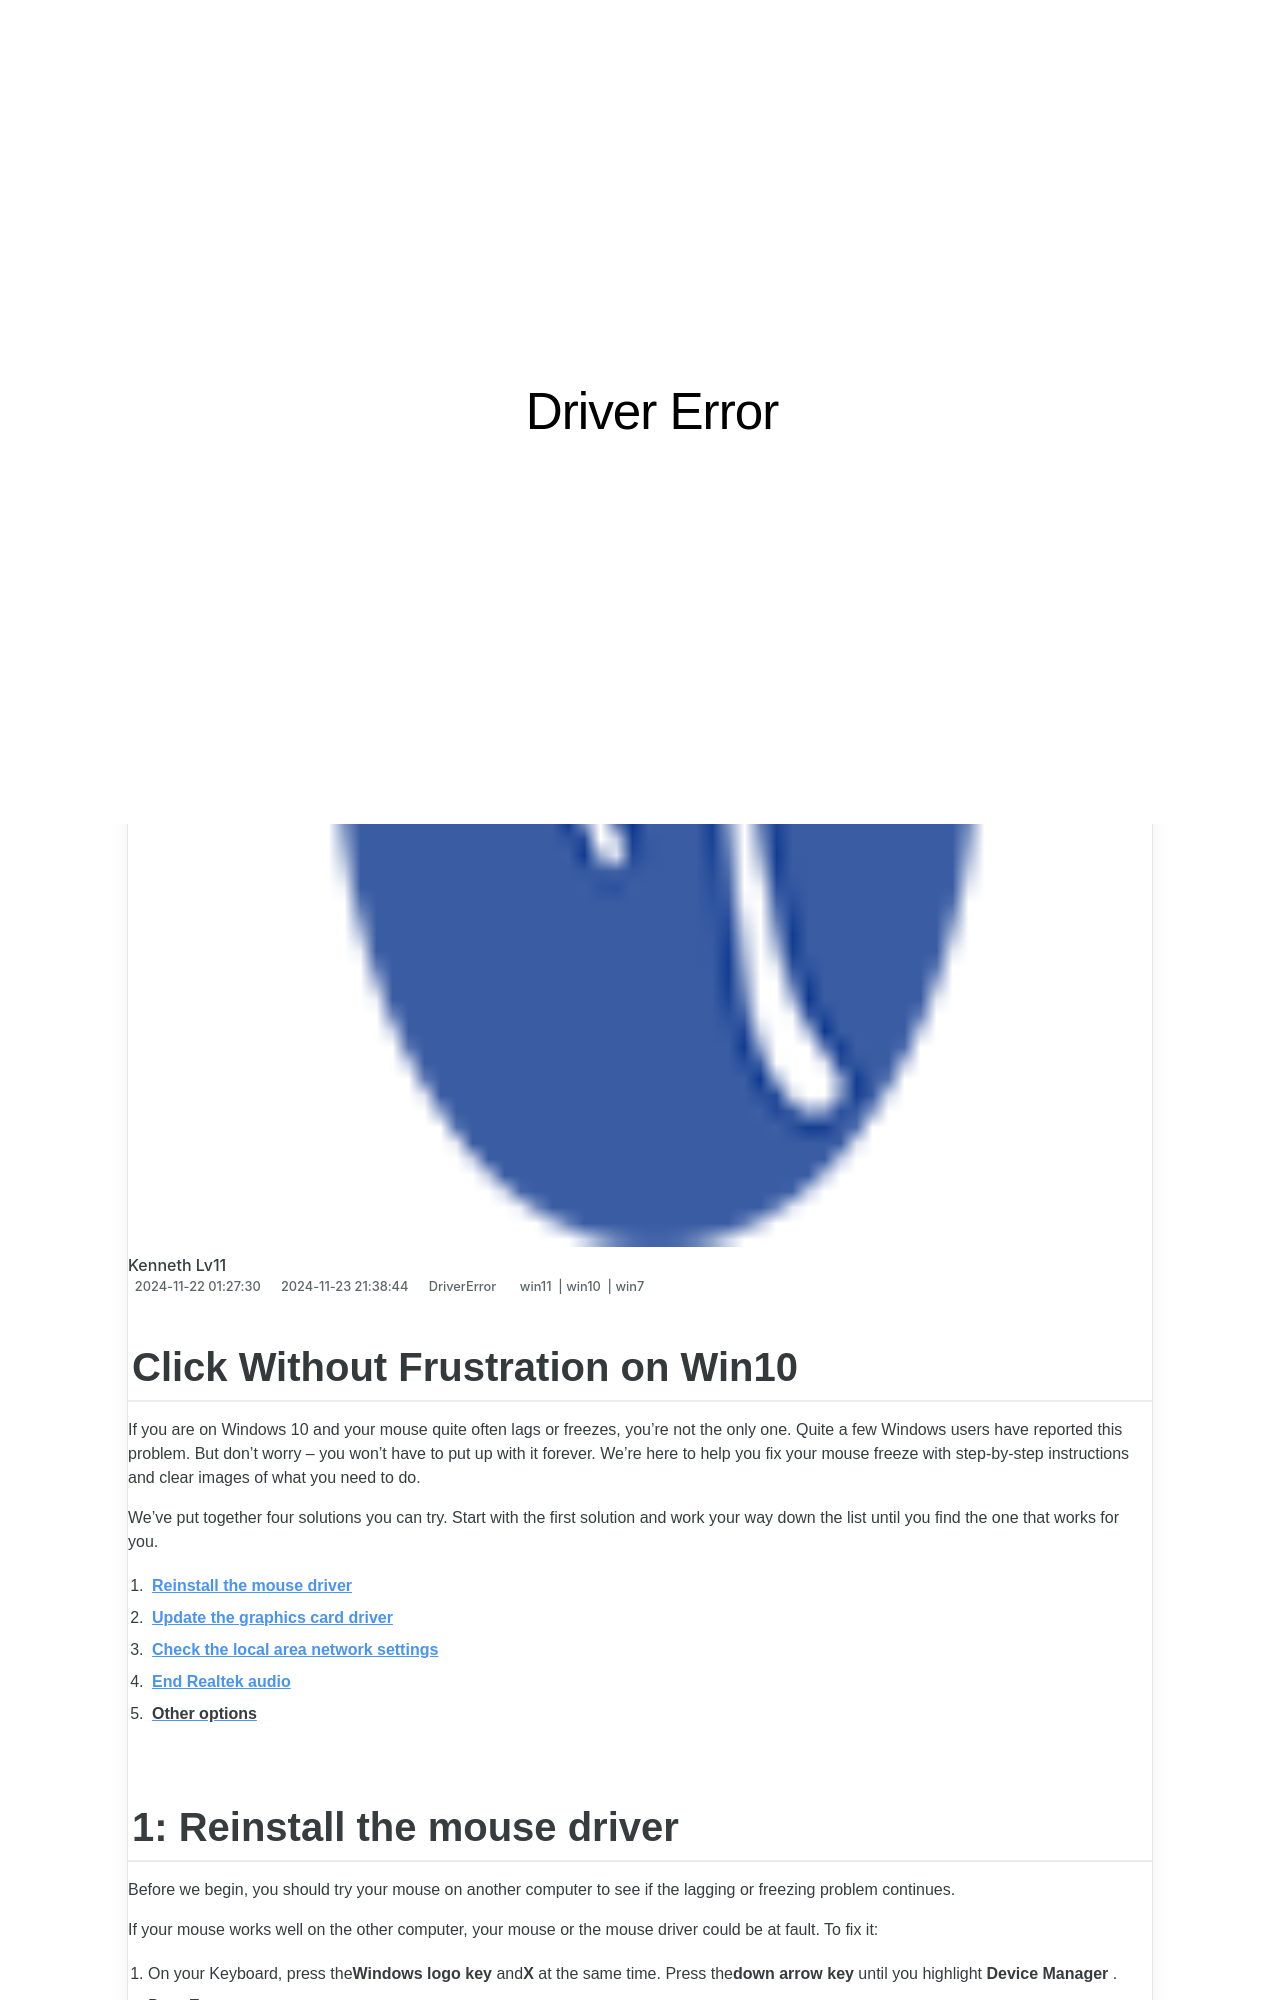

repository: techidaily/site-driver-error · page: click-without-frustration-on-win10/index.html · generator: jekyll

---
title: Click Without Frustration on Win10
date: 2024-11-22T01:27:30.510Z
updated: 2024-11-23T21:38:44.251Z
tags:
  - win11
  - win10
  - win7
categories:
  - DriverError
description: This Article Describes Click Without Frustration on Win10
excerpt: This Article Describes Click Without Frustration on Win10
thumbnail: https://thmb.techidaily.com/0c6fb3954d1e2db91c62e36b902addd3def785021471d7305b2b7e3d9392a35c.jpg
---

## Click Without Frustration on Win10

 If you are on Windows 10 and your mouse quite often lags or freezes, you’re not the only one. Quite a few Windows users have reported this problem. But don’t worry – you won’t have to put up with it forever. We’re here to help you fix your mouse freeze with step-by-step instructions and clear images of what you need to do.

 We’ve put together four solutions you can try. Start with the first solution and work your way down the list until you find the one that works for you.

1. **[Reinstall the mouse driver](https://arkmc.pxf.io/znergr)**
2. **[Update the graphics card driver](https://copa.sjv.io/6eoowq)**
3. **[Check the local area network settings](https://copa.sjv.io/6eoowq)**
4. **[End Realtek audio](https://silver-cuisine.pxf.io/nlgolx)**
5. [**Other options**](https://dhgate.sjv.io/5g6yb2)
